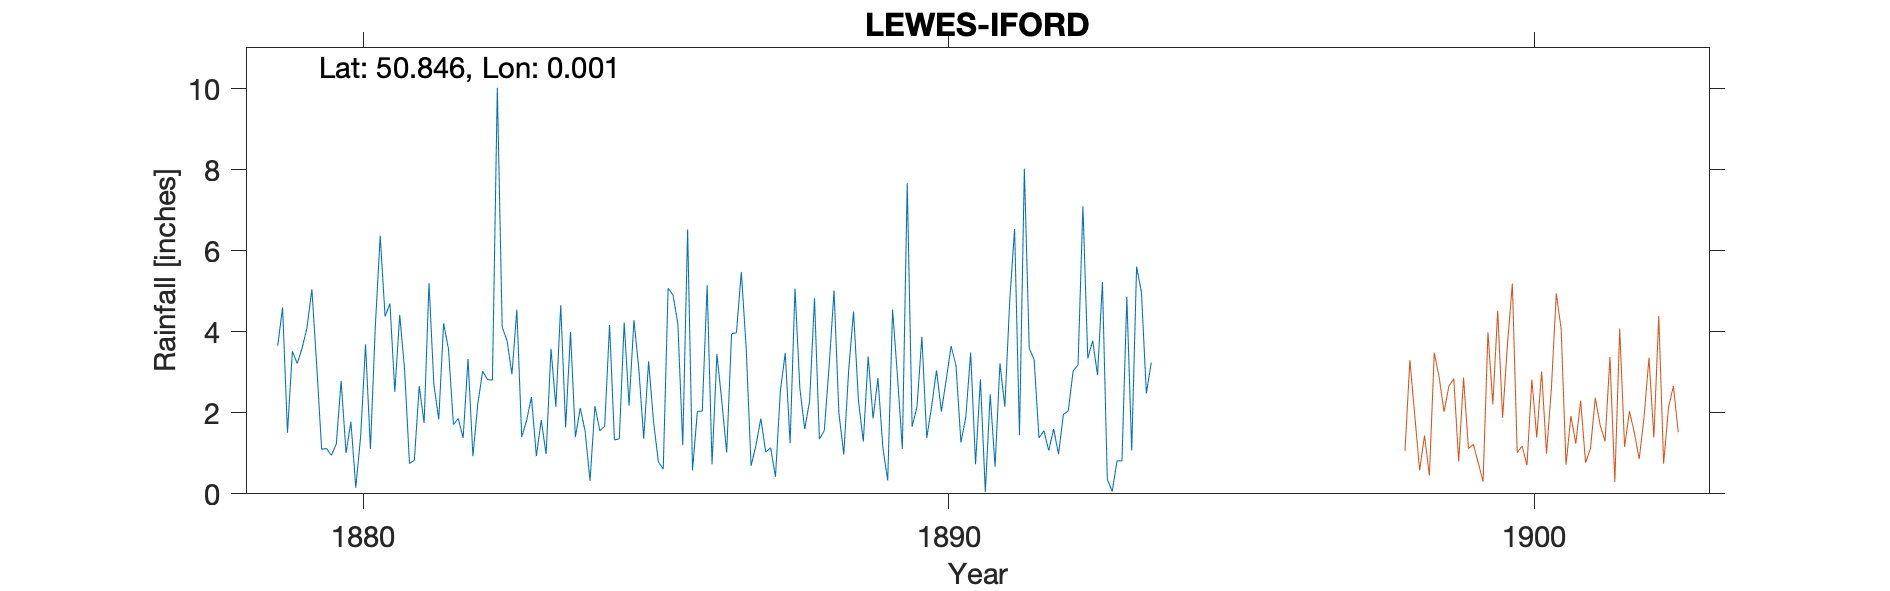

Data behind this chart, as committed beside it:
LEWES-IFORD, , , , , , , , , , , , , , , , , , , , , , , 
Grid ref, TQ409070, Long, 0.00084, Lat, 50.85, Elevation, 33, ft, , , , , , , , , , , , , , , 
Station no, , , , , , , , , , , , , , , , , , , , , , , 
, 1870, 1871, 1872, 1873, 1874, 1875, 1876, 1877, 1878, 1879, 1880, 1881, 1882, 1883, 1884, 1885, 1886, 1887, 1888, 1889, 1890, 1891, 1892
January, , , , , , , , , , 3.66, 1.23, 2.52, 1.71, 2.95, 4, 2.18, 6.53, 3.6, 1.6, 1.29, 3.88, 2.83, 1.38
February, , , , , , , , , , 4.6, 2.79, 4.42, 1.86, 4.55, 1.4, 4.29, 0.58, 0.69, 2.3, 3.39, 1.38, 0.05, 1.56
March, , , , , , , , , , 1.51, 1.01, 3.07, 1.38, 1.4, 2.12, 3.08, 2.04, 1.2, 4.83, 1.86, 2.16, 2.46, 1.07
April, , , , , , , , , , 3.52, 1.78, 0.75, 3.33, 1.81, 1.54, 1.36, 2.04, 1.86, 1.35, 2.86, 3.05, 0.67, 1.6
May, , , , , , , , , , 3.22, 0.15, 0.83, 0.93, 2.39, 0.32, 3.27, 5.15, 1.03, 1.56, 1.15, 2.03, 3.22, 0.98
June, , , , , , , , , , 3.6, 1.43, 2.66, 2.22, 0.93, 2.17, 1.8, 0.73, 1.14, 3.16, 0.33, 2.83, 2.15, 1.96
July, , , , , , , , , , 4.1, 3.69, 1.75, 3.03, 1.82, 1.56, 0.79, 3.45, 0.42, 5.02, 4.55, 3.65, 4.76, 2.05
August, , , , , , , , , , 5.05, 1.11, 5.2, 2.82, 0.98, 1.67, 0.61, 2.29, 2.54, 1.99, 2.9, 3.16, 6.54, 3.04
September, , , , , , , , , , 3.15, 4.13, 2.7, 2.81, 3.58, 4.17, 5.08, 1.02, 3.48, 0.97, 1.11, 1.27, 1.45, 3.18
October, , , , , , , , , , 1.1, 6.37, 1.84, 10.03, 2.15, 1.33, 4.91, 3.95, 1.25, 3.05, 7.67, 1.89, 8.03, 7.1
November, , , , , , , , , , 1.12, 4.38, 4.21, 4.12, 4.66, 1.36, 4.2, 3.98, 5.07, 4.5, 1.66, 3.49, 3.59, 3.35
December, , , , , , , , , , 0.95, 4.7, 3.57, 3.78, 1.64, 4.23, 1.2, 5.48, 2.6, 2.31, 2.15, 0.73, 3.32, 3.78
Total, , , , , , , , , , 35.58, 32.77, 33.52, 38.02, 28.86, 25.87, 32.77, 37.24, 24.88, 32.64, 30.92, 29.52, 39.07, 31.05
